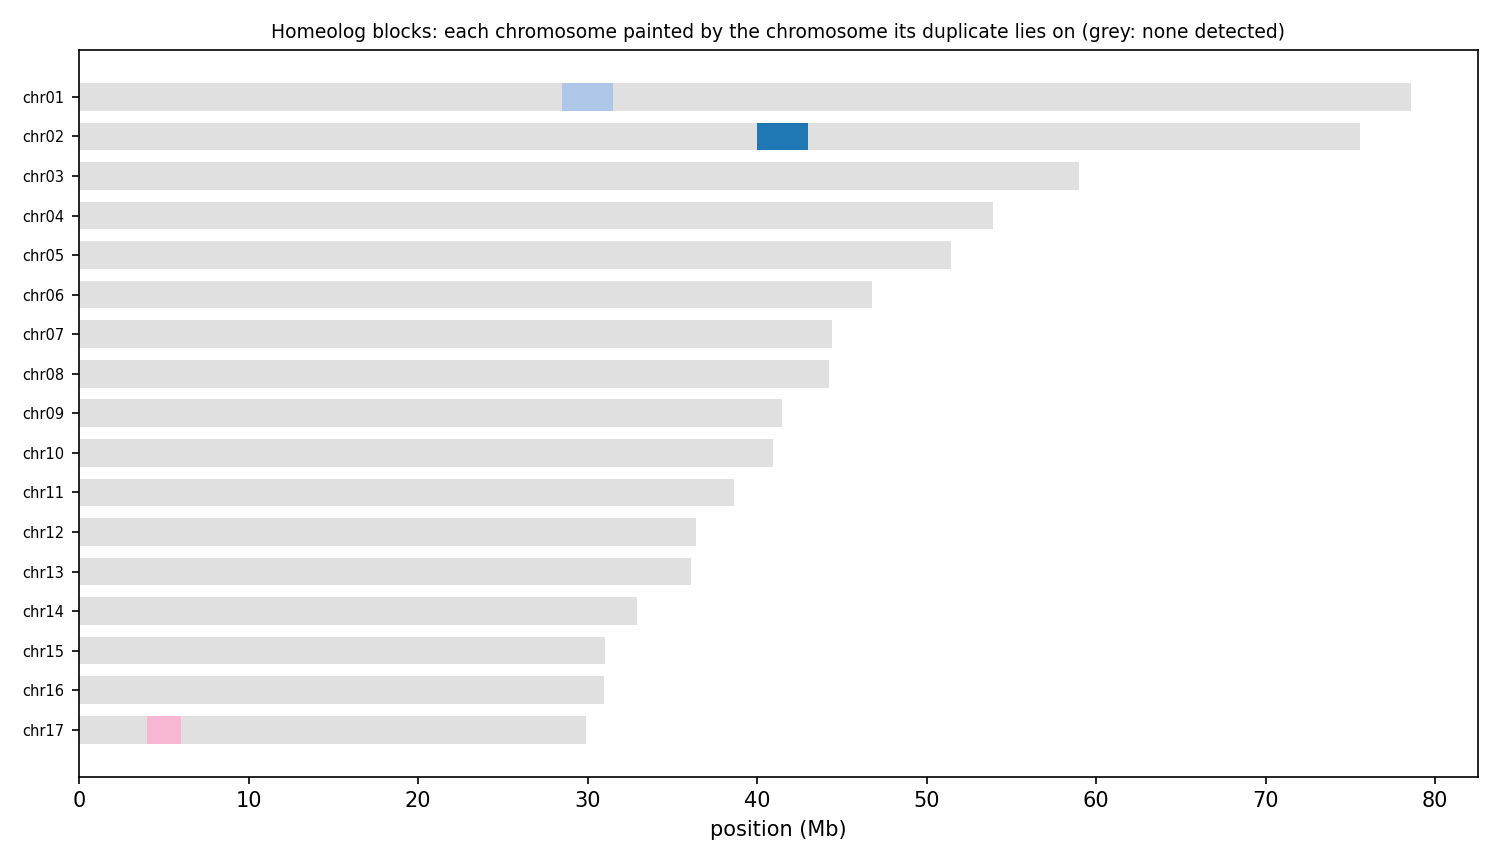

Data behind this chart, as committed beside it:
anchor	chrom	win_start	win_end	best	best_dist	second	second_dist	median_dist	z	homeolog_like
HAP1_chr01	chr01	1	250000	chr02	0.06210	chr13	0.06396	0.06657	2.34	no
HAP1_chr01	chr01	250001	500000	chr02	0.05741	chr05	0.05815	0.06169	2.79	no
HAP1_chr01	chr01	500001	750000	chr09	0.04443	chr02	0.04552	0.04970	1.19	no
HAP1_chr01	chr01	750001	1000000	chr02	0.04576	chr03	0.04620	0.04942	2.02	no
HAP1_chr01	chr01	1000001	1250000	chr02	0.06313	chr03	0.06327	0.06498	1.54	no
HAP1_chr01	chr01	1250001	1500000	chr02	0.05155	chr09	0.05195	0.05555	1.37	no
HAP1_chr01	chr01	1500001	1750000	chr02	0.06331	chr04	0.06385	0.06548	2.22	no
HAP1_chr01	chr01	1750001	2000000	chr04	0.07347	chr05	0.07397	0.07703	2.02	no
HAP1_chr01	chr01	2000001	2250000	chr02	0.07327	chr05	0.07361	0.07894	1.76	no
HAP1_chr01	chr01	2250001	2500000	chr02	0.07388	chr04	0.07482	0.07665	1.86	no
HAP1_chr01	chr01	2500001	2750000	chr02	0.06362	chr03	0.06449	0.06636	2.68	no
HAP1_chr01	chr01	2750001	3000000	chr03	0.05788	chr02	0.05790	0.06015	3.83	yes
HAP1_chr01	chr01	3000001	3250000	chr10	0.07569	chr02	0.07604	0.07940	1.78	no
HAP1_chr01	chr01	3250001	3500000	chr04	0.04950	chr03	0.04971	0.05386	1.52	no
HAP1_chr01	chr01	3500001	3750000	chr02	0.06178	chr03	0.06194	0.06431	1.26	no
HAP1_chr01	chr01	3750001	4000000	chr03	0.06904	chr02	0.06934	0.07151	1.50	no
HAP1_chr01	chr01	4000001	4250000	chr02	0.06872	chr03	0.06936	0.07171	2.02	no
HAP1_chr01	chr01	4250001	4500000	chr02	0.06857	chr03	0.06913	0.07059	2.50	no
HAP1_chr01	chr01	4500001	4750000	chr04	0.07791	chr02	0.07819	0.08011	1.68	no
HAP1_chr01	chr01	4750001	5000000	chr04	0.05055	chr02	0.05077	0.05302	1.11	no
HAP1_chr01	chr01	5000001	5250000	chr02	0.05328	chr09	0.05435	0.05555	1.78	no
HAP1_chr01	chr01	5250001	5500000	chr02	0.05304	chr03	0.05323	0.05531	1.08	no
HAP1_chr01	chr01	5500001	5750000	chr02	0.06390	chr07	0.06446	0.06618	1.81	no
HAP1_chr01	chr01	5750001	6000000	chr02	0.07344	chr04	0.07374	0.07511	2.48	no
HAP1_chr01	chr01	6000001	6250000	chr02	0.08608	chr03	0.08689	0.08887	2.32	no
HAP1_chr01	chr01	6250001	6500000	chr03	0.06642	chr02	0.06643	0.06921	2.52	no
HAP1_chr01	chr01	6500001	6750000	chr06	0.07967	chr03	0.08016	0.08341	1.68	no
HAP1_chr01	chr01	6750001	7000000	chr06	0.06267	chr02	0.06355	0.06635	2.81	no
HAP1_chr01	chr01	7000001	7250000	chr05	0.07627	chr06	0.07663	0.08031	1.42	no
HAP1_chr01	chr01	7250001	7500000	chr02	0.05760	chr04	0.05815	0.06130	1.17	no
HAP1_chr01	chr01	7500001	7750000	chr10	0.06467	chr07	0.06472	0.06629	1.02	no
HAP1_chr01	chr01	7750001	8000000	chr06	0.07240	chr02	0.07243	0.07504	0.91	no
HAP1_chr01	chr01	8000001	8250000	chr02	0.07675	chr03	0.07789	0.07994	2.34	no
HAP1_chr01	chr01	8250001	8500000	chr10	0.05849	chr12	0.05908	0.06059	1.36	no
HAP1_chr01	chr01	8500001	8750000	chr02	0.04576	chr06	0.04655	0.04842	2.55	no
HAP1_chr01	chr01	8750001	9000000	chr02	0.05196	chr04	0.05306	0.05472	1.95	no
HAP1_chr01	chr01	9000001	9250000	chr02	0.06026	chr11	0.06207	0.06513	1.20	no
HAP1_chr01	chr01	9250001	9500000	chr02	0.05542	chr03	0.05574	0.05838	1.41	no
HAP1_chr01	chr01	9500001	9750000	chr04	0.03818	chr07	0.03869	0.04275	1.10	no
HAP1_chr01	chr01	9750001	10000000	chr15	0.04691	chr02	0.04726	0.05048	2.79	no
HAP1_chr01	chr01	10000001	10250000	chr02	0.07741	chr03	0.07755	0.07993	1.14	no
HAP1_chr01	chr01	10250001	10500000	chr07	0.05175	chr09	0.05244	0.05717	1.81	no
HAP1_chr01	chr01	10500001	10750000	chr02	0.06740	chr03	0.06752	0.07033	2.35	no
HAP1_chr01	chr01	10750001	11000000	chr02	0.06889	chr03	0.06895	0.07074	1.57	no
HAP1_chr01	chr01	11000001	11250000	chr02	0.08481	chr09	0.08568	0.08729	2.77	no
HAP1_chr01	chr01	11250001	11500000	chr04	0.07878	chr02	0.07934	0.08150	0.99	no
HAP1_chr01	chr01	11500001	11750000	chr02	0.07739	chr10	0.07835	0.08175	2.23	no
HAP1_chr01	chr01	11750001	12000000	chr02	0.06079	chr12	0.06118	0.06344	2.14	no
HAP1_chr01	chr01	12000001	12250000	chr02	0.05273	chr07	0.05302	0.05912	2.04	no
HAP1_chr01	chr01	12250001	12500000	chr03	0.06369	chr04	0.06436	0.06607	1.47	no
HAP1_chr01	chr01	12500001	12750000	chr02	0.05362	chr03	0.05441	0.05648	2.49	no
HAP1_chr01	chr01	12750001	13000000	chr12	0.06103	chr07	0.06157	0.06328	0.99	no
HAP1_chr01	chr01	13000001	13250000	chr03	0.05103	chr09	0.05214	0.05601	1.48	no
HAP1_chr01	chr01	13250001	13500000	chr04	0.05092	chr02	0.05120	0.05309	1.65	no
HAP1_chr01	chr01	13500001	13750000	chr04	0.05098	chr02	0.05122	0.05622	2.19	no
HAP1_chr01	chr01	13750001	14000000	chr02	0.06875	chr03	0.06931	0.07172	1.94	no
HAP1_chr01	chr01	14000001	14250000	chr02	0.05426	chr04	0.05510	0.05886	2.85	no
HAP1_chr01	chr01	14250001	14500000	chr03	0.06130	chr02	0.06141	0.06519	1.74	no
HAP1_chr01	chr01	14500001	14750000	chr03	0.05019	chr17	0.05020	0.05402	1.33	no
HAP1_chr01	chr01	14750001	15000000	chr03	0.06295	chr02	0.06342	0.06572	1.22	no
... 3,034 more rows
